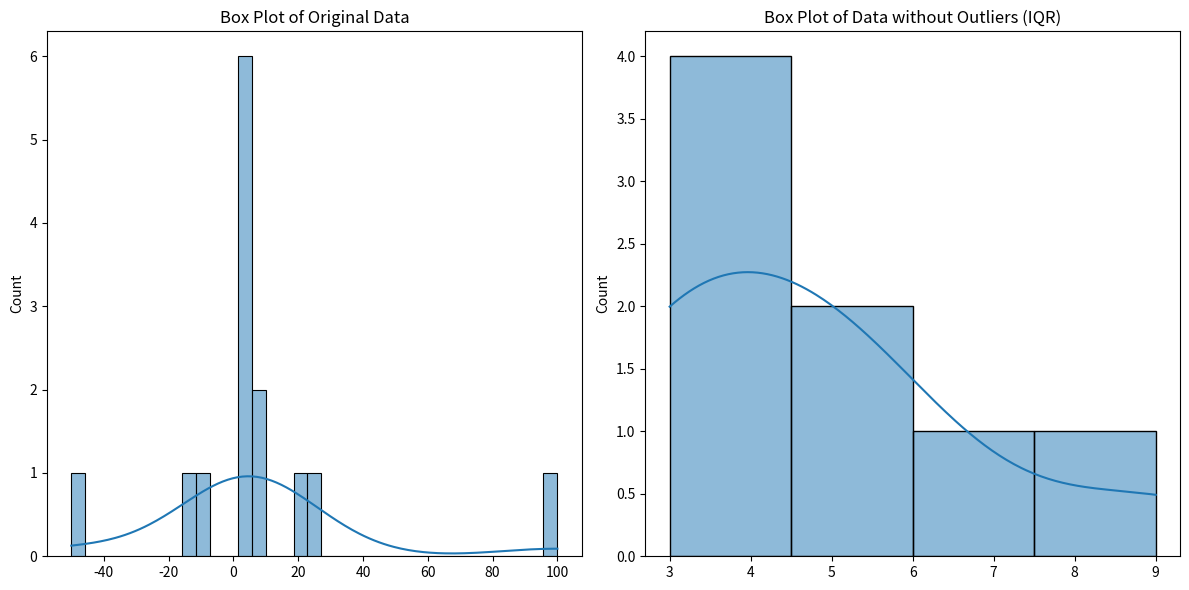

Reproduce this figure in Python.
import numpy as np
from scipy import stats
import matplotlib.pyplot as plt
import seaborn as sns

# داده‌های نمونه
data = np.array([3, 6, 5, 3, 9, 5, 4, 3])
data = np.append(data, [-50,-10, -15, 25, 20,100])

Q1 = np.percentile(data, 25)
Q3 = np.percentile(data, 75)
IQR = Q3 - Q1

# محاسبه مقادیر MAX و MIN برای شناسایی داده‌های پرت
MAX = Q3 + 1.5 * IQR
MIN = Q1 - 1.5 * IQR

# داده‌های بدون پرت با روش IQR
data_no_outliers_iqr = data[~((data < MIN) | (data > MAX))]

# داده‌های بدون پرت با روش انحراف معیار
data_no_outliers_std = data[~((data < MIN) | (data > MAX))]

# رسم نمودار جعبه‌ای برای داده‌های بدون پرت
plt.figure(figsize=(12, 6))

plt.subplot(1, 2, 1)
sns.histplot(data=data, palette='cool', kde=True)
plt.title('Box Plot of Original Data')

plt.subplot(1, 2, 2)
sns.histplot(data=data_no_outliers_iqr, palette='purple', kde=True)
plt.title('Box Plot of Data without Outliers (IQR)')

plt.tight_layout()
plt.show()
